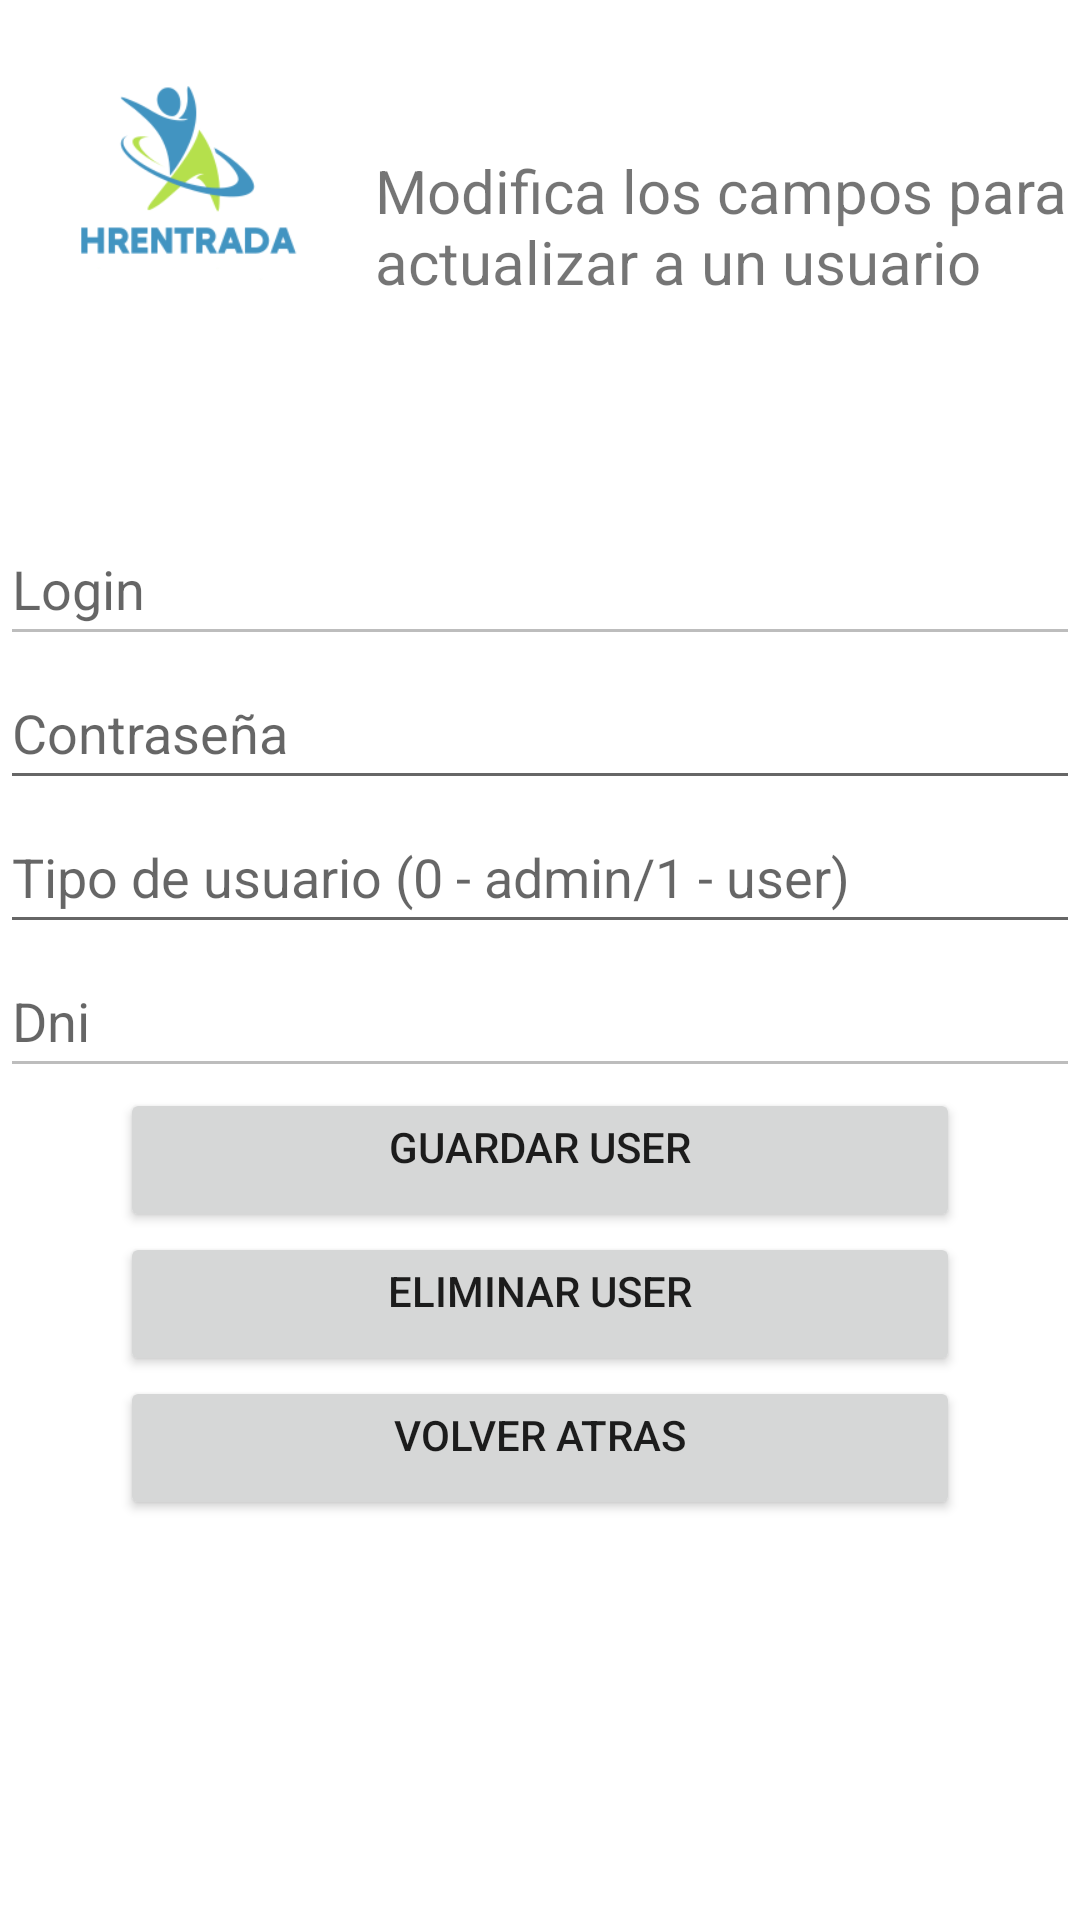

This screen was rendered from an Android layout file. Write that file and the resources it references.
<!-- AndroidManifest.xml: application theme Theme.HREntradaClienteApp -->
<!-- res/layout/activity_update_delete_users.xml -->
<?xml version="1.0" encoding="utf-8"?>
<RelativeLayout xmlns:android="http://schemas.android.com/apk/res/android"
    xmlns:app="http://schemas.android.com/apk/res-auto"
    xmlns:tools="http://schemas.android.com/tools"
    android:layout_width="match_parent"
    android:layout_height="match_parent"
    tools:context=".users.UpdateDeleteUsersActivity">

    <LinearLayout
        android:layout_width="match_parent"
        android:layout_height="match_parent"
        android:orientation="vertical">
        <LinearLayout
            android:layout_width="match_parent"
            android:layout_height="wrap_content"
            android:layout_marginTop="0dp"
            android:gravity="left"
            android:orientation="horizontal">
            <ImageView
                android:id="@+id/ImageviewLogo"
                android:layout_width="125dp"
                android:layout_height="125dp"
                app:srcCompat="@drawable/logo" />
            <TextView
                android:id="@+id/textViewMensajeConNombre"
                android:layout_width="match_parent"
                android:layout_height="wrap_content"
                android:gravity="left"
                android:text="Modifica los campos para actualizar a un usuario"
                android:layout_marginTop="50dp"
                android:layout_marginLeft="0dp"
                android:layout_marginBottom="70dp"
                android:textSize="20sp"/>
        </LinearLayout>
        <ScrollView
            android:layout_width="match_parent"
            android:layout_height="match_parent">

            <LinearLayout
                android:layout_width="match_parent"
                android:layout_height="match_parent"
                android:orientation="vertical">

                <EditText
                    android:id="@+id/editTextLoginUpDel"
                    android:layout_width="match_parent"
                    android:layout_height="wrap_content"
                    android:ems="10"
                    android:hint="Login"
                    android:enabled="false"
                    android:minHeight="48dp" />

                <EditText
                    android:id="@+id/editTextPassUserUpDel"
                    android:layout_width="match_parent"
                    android:layout_height="wrap_content"
                    android:ems="10"
                    android:hint="Contraseña"
                    android:minHeight="48dp" />

                <EditText
                    android:id="@+id/editTextTipoUserUpDel"
                    android:layout_width="match_parent"
                    android:layout_height="wrap_content"
                    android:ems="10"
                    android:hint="Tipo de usuario (0 - admin/1 - user)"
                    android:minHeight="48dp" />
                <EditText
                    android:id="@+id/editTextDniUserUpDel"
                    android:layout_width="match_parent"
                    android:layout_height="wrap_content"
                    android:ems="10"
                    android:hint="Dni"
                    android:enabled="false"
                    android:minHeight="48dp" />


                <Button
                    android:id="@+id/btnGuardarUser"
                    android:layout_width="match_parent"
                    android:layout_height="wrap_content"
                    android:text="guardar user"
                    android:onClick="actualizarUsuario"
                    android:gravity="center_horizontal"
                    android:layout_marginTop="0dp"
                    android:layout_marginBottom="0dp"
                    android:layout_marginLeft="40dp"
                    android:layout_marginRight="40dp"/>
                <Button
                    android:id="@+id/btnEliminarUser"
                    android:layout_width="match_parent"
                    android:layout_height="wrap_content"
                    android:text="eliminar user"
                    android:onClick="eliminarUser"
                    android:gravity="center_horizontal"
                    android:layout_marginTop="0dp"
                    android:layout_marginBottom="0dp"
                    android:layout_marginLeft="40dp"
                    android:layout_marginRight="40dp"/>


                <Button
                    android:id="@+id/btnVolver"
                    android:layout_width="match_parent"
                    android:layout_height="wrap_content"
                    android:text="volver atras"
                    android:onClick="volver"
                    android:gravity="center_horizontal"
                    android:layout_marginBottom="0dp"
                    android:layout_marginLeft="40dp"
                    android:layout_marginRight="40dp"/>


            </LinearLayout>
        </ScrollView>
    </LinearLayout>

</RelativeLayout>
<!-- resources referenced by this layout -->
<resources>
  <!-- drawable logo: png bitmap (drawable, 14042 bytes) -->
  <style name="Theme.HREntradaClienteApp" parent="Theme.MaterialComponents.DayNight.DarkActionBar">
          
          <item name="colorPrimary">@color/purple_500</item>
          <item name="colorPrimaryVariant">@color/purple_700</item>
          <item name="colorOnPrimary">@color/white</item>
          
          <item name="colorSecondary">@color/teal_200</item>
          <item name="colorSecondaryVariant">@color/teal_700</item>
          <item name="colorOnSecondary">@color/black</item>
          
          <item name="android:statusBarColor" tools:targetApi="l">?attr/colorPrimaryVariant</item>
          
      </style>
  <!-- not gathered from this repository: default colours our renderer supplied (Android Studio template values) -->
  <color name="purple_500">#FF6200EE</color>
  <color name="purple_700">#FF3700B3</color>
  <color name="teal_200">#FF03DAC5</color>
  <color name="teal_700">#FF018786</color>
  <color name="black">#FF000000</color>
  <color name="white">#FFFFFFFF</color>
</resources>
